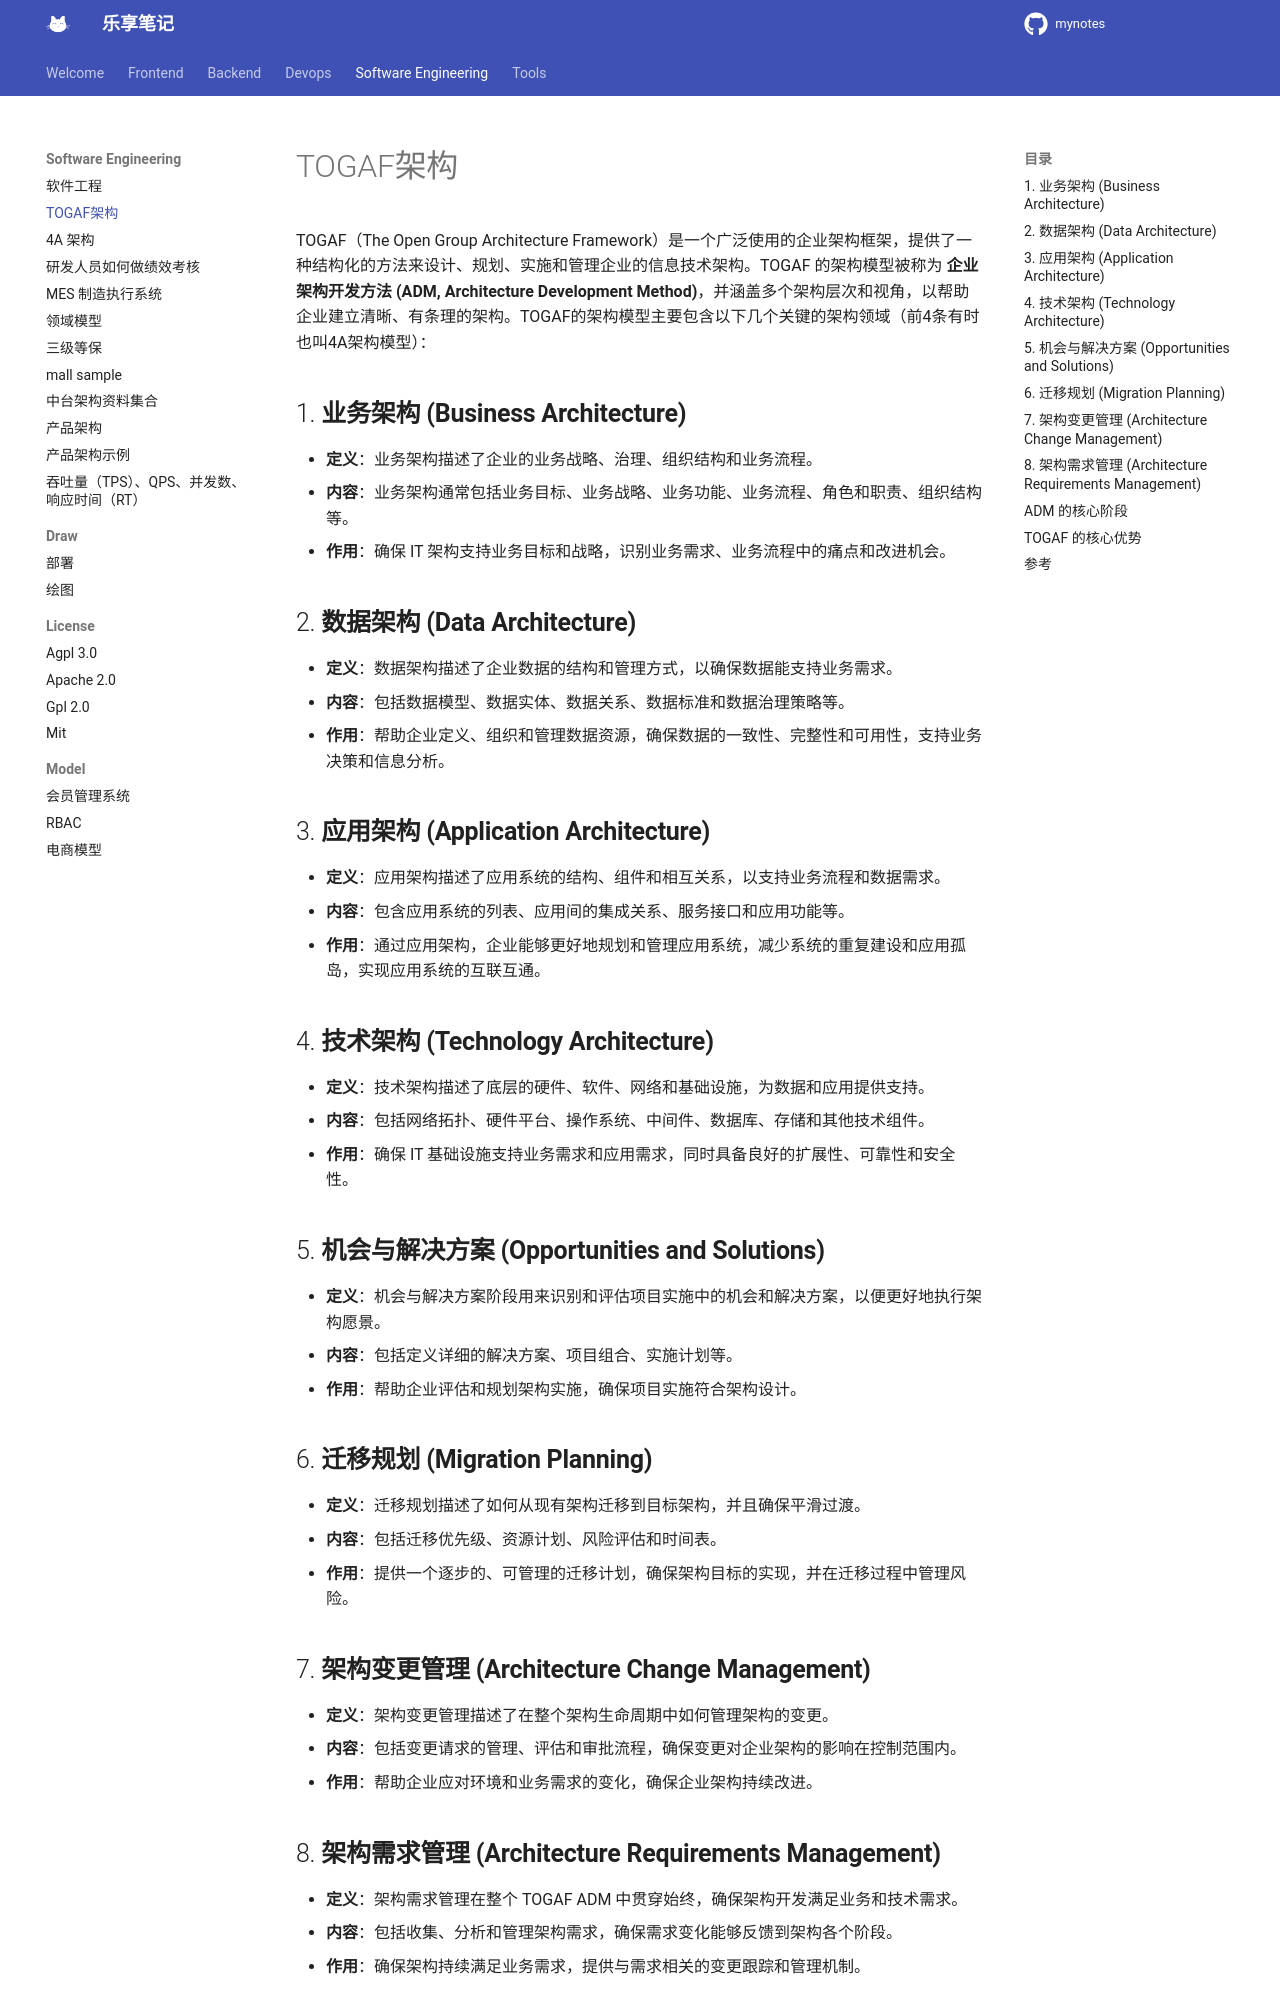

repository: jesshaw/mynotes · page: v1.3/SoftwareEngineering/togaf-arch/index.html · generator: mkdocs

# TOGAF架构

TOGAF（The Open Group Architecture Framework）是一个广泛使用的企业架构框架，提供了一种结构化的方法来设计、规划、实施和管理企业的信息技术架构。TOGAF 的架构模型被称为 **企业架构开发方法 (ADM, Architecture Development Method)**，并涵盖多个架构层次和视角，以帮助企业建立清晰、有条理的架构。TOGAF的架构模型主要包含以下几个关键的架构领域（前4条有时也叫4A架构模型）：

## 1. **业务架构 (Business Architecture)**

- **定义**：业务架构描述了企业的业务战略、治理、组织结构和业务流程。
- **内容**：业务架构通常包括业务目标、业务战略、业务功能、业务流程、角色和职责、组织结构等。
- **作用**：确保 IT 架构支持业务目标和战略，识别业务需求、业务流程中的痛点和改进机会。

## 2. **数据架构 (Data Architecture)**

- **定义**：数据架构描述了企业数据的结构和管理方式，以确保数据能支持业务需求。
- **内容**：包括数据模型、数据实体、数据关系、数据标准和数据治理策略等。
- **作用**：帮助企业定义、组织和管理数据资源，确保数据的一致性、完整性和可用性，支持业务决策和信息分析。

## 3. **应用架构 (Application Architecture)**

- **定义**：应用架构描述了应用系统的结构、组件和相互关系，以支持业务流程和数据需求。
- **内容**：包含应用系统的列表、应用间的集成关系、服务接口和应用功能等。
- **作用**：通过应用架构，企业能够更好地规划和管理应用系统，减少系统的重复建设和应用孤岛，实现应用系统的互联互通。

## 4. **技术架构 (Technology Architecture)**

- **定义**：技术架构描述了底层的硬件、软件、网络和基础设施，为数据和应用提供支持。
- **内容**：包括网络拓扑、硬件平台、操作系统、中间件、数据库、存储和其他技术组件。
- **作用**：确保 IT 基础设施支持业务需求和应用需求，同时具备良好的扩展性、可靠性和安全性。

## 5. **机会与解决方案 (Opportunities and Solutions)**

- **定义**：机会与解决方案阶段用来识别和评估项目实施中的机会和解决方案，以便更好地执行架构愿景。
- **内容**：包括定义详细的解决方案、项目组合、实施计划等。
- **作用**：帮助企业评估和规划架构实施，确保项目实施符合架构设计。

## 6. **迁移规划 (Migration Planning)**

- **定义**：迁移规划描述了如何从现有架构迁移到目标架构，并且确保平滑过渡。
- **内容**：包括迁移优先级、资源计划、风险评估和时间表。
- **作用**：提供一个逐步的、可管理的迁移计划，确保架构目标的实现，并在迁移过程中管理风险。

## 7. **架构变更管理 (Architecture Change Management)**

- **定义**：架构变更管理描述了在整个架构生命周期中如何管理架构的变更。
- **内容**：包括变更请求的管理、评估和审批流程，确保变更对企业架构的影响在控制范围内。
- **作用**：帮助企业应对环境和业务需求的变化，确保企业架构持续改进。

## 8. **架构需求管理 (Architecture Requirements Management)**

- **定义**：架构需求管理在整个 TOGAF ADM 中贯穿始终，确保架构开发满足业务和技术需求。
- **内容**：包括收集、分析和管理架构需求，确保需求变化能够反馈到架构各个阶段。
- **作用**：确保架构持续满足业务需求，提供与需求相关的变更跟踪和管理机制。
